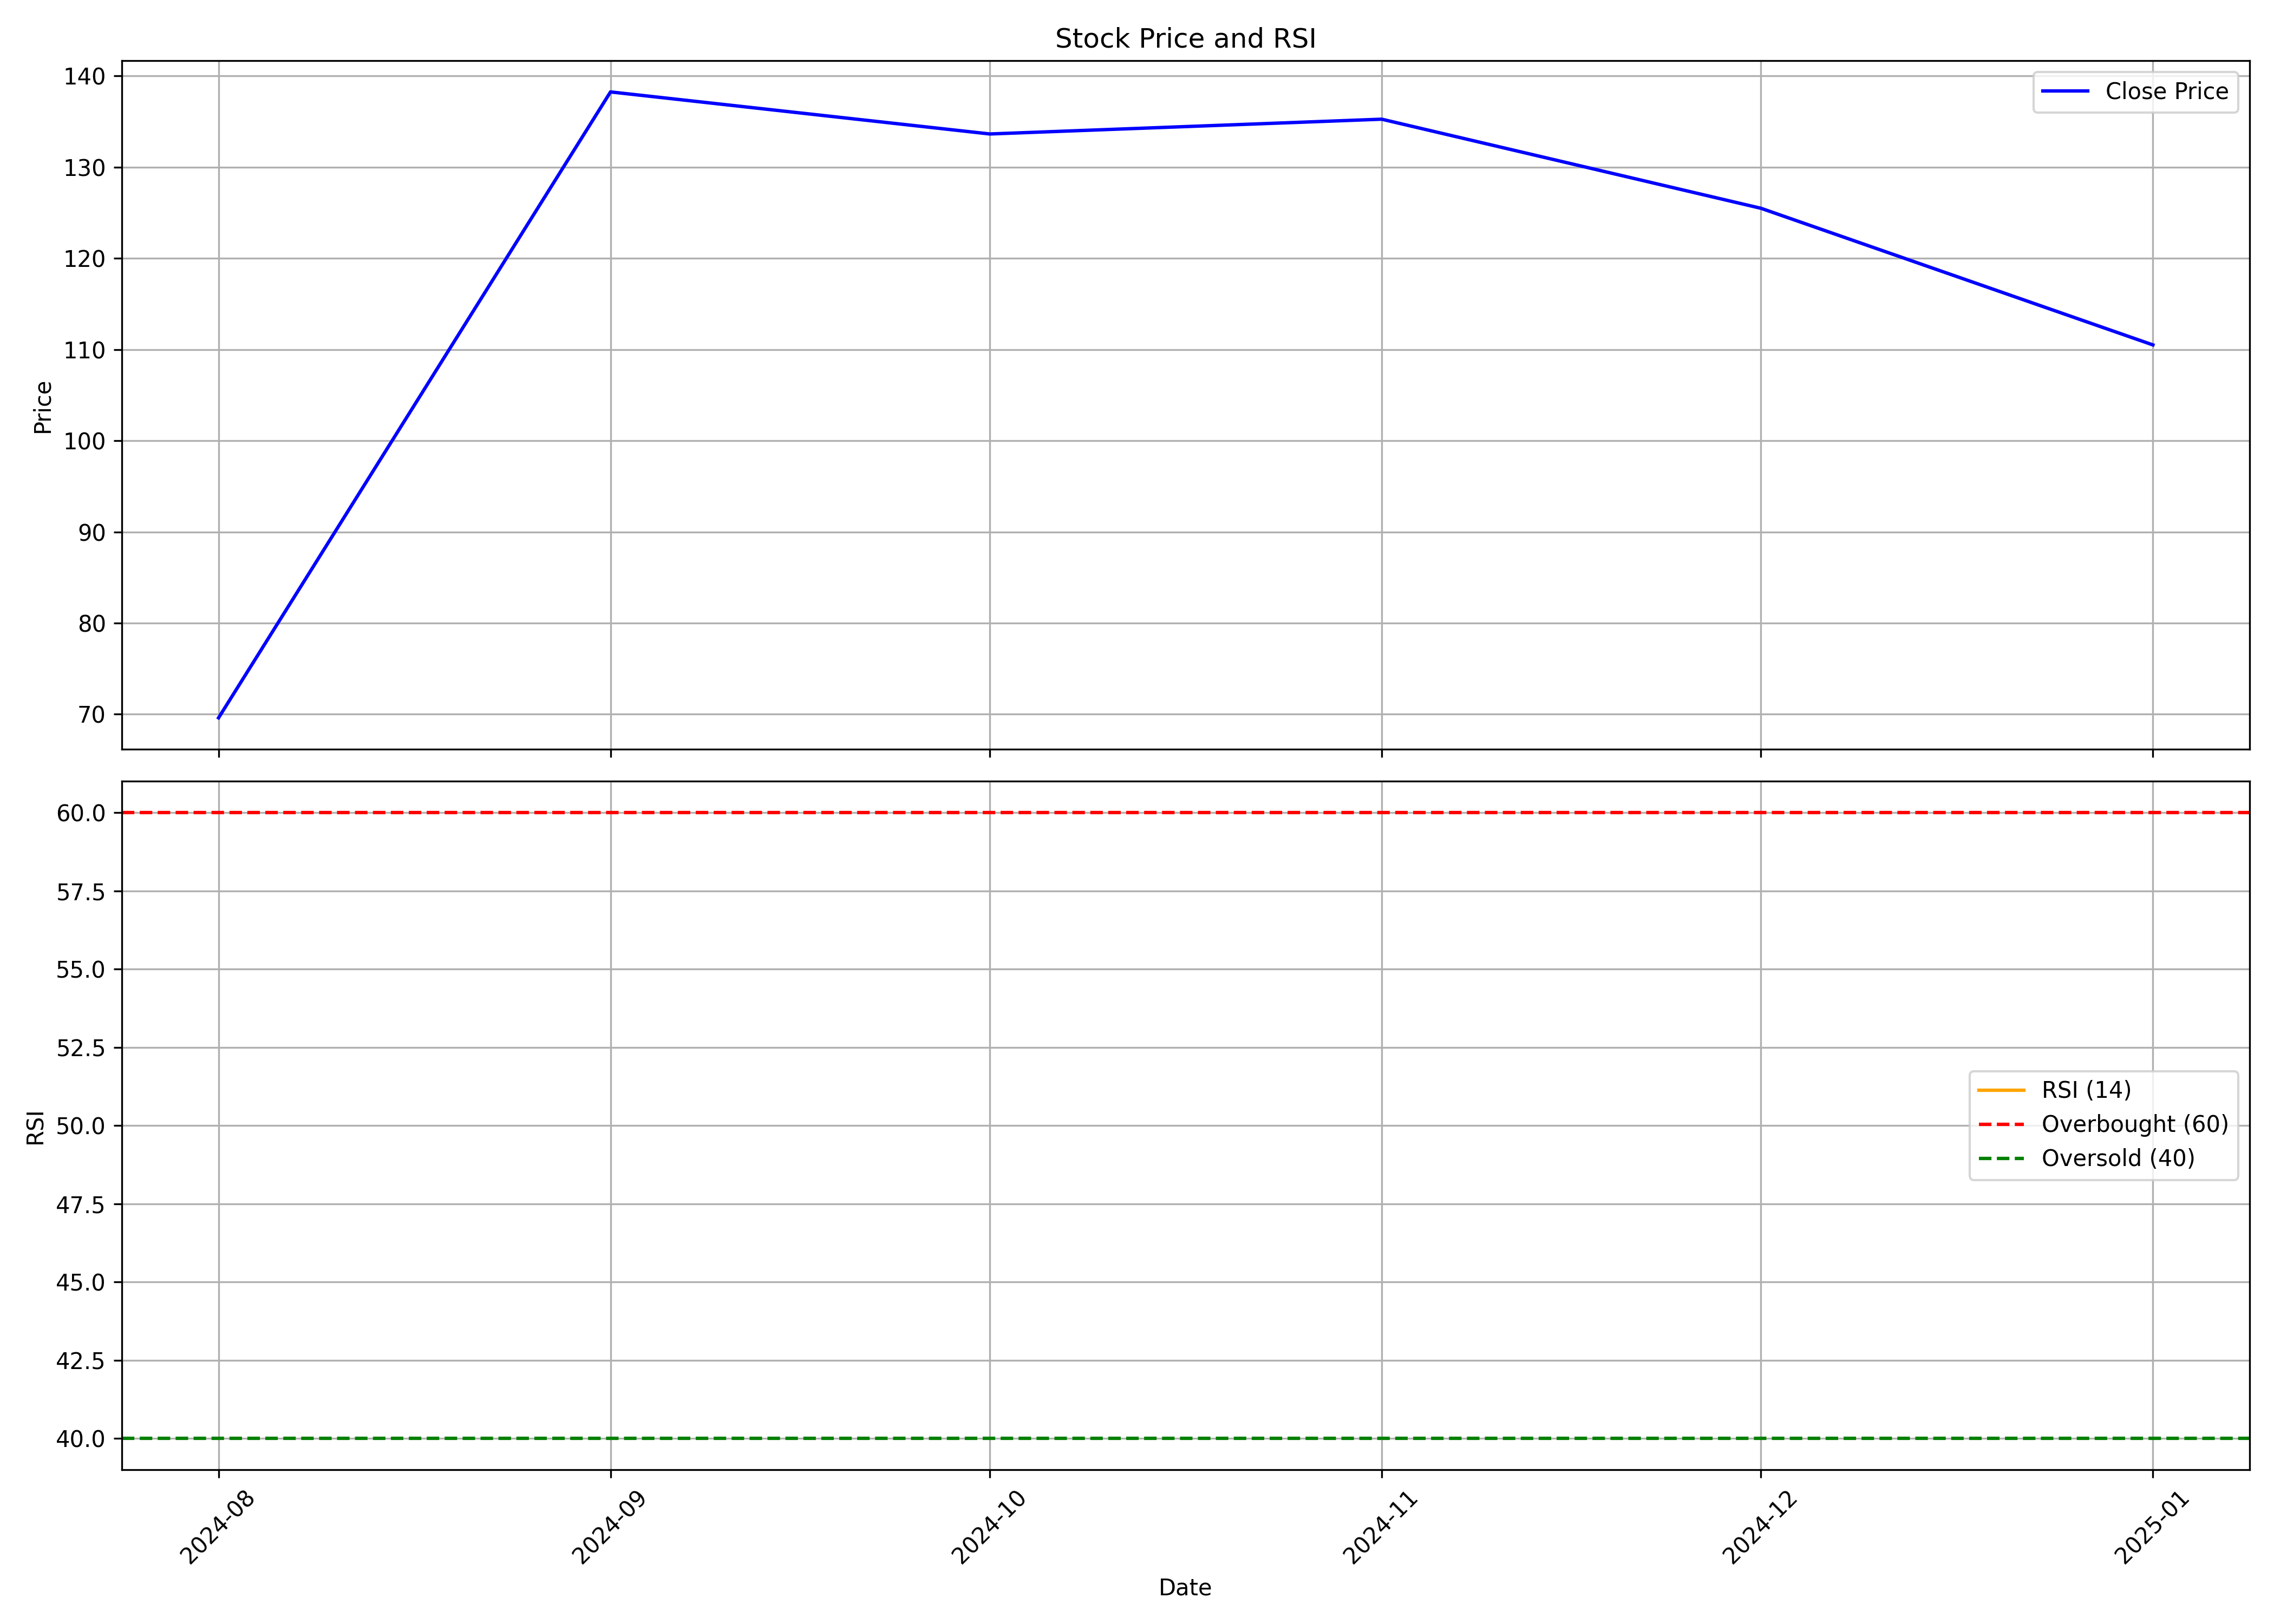

Source data for this figure (header and first rows):
, Unnamed: 0.1, Unnamed: 0, date, symbol, open, high, low, close, volume, rsi
0, 0, 0, 2024-08-01, RELTD, 84.72, 87.19, 66.01, 69.61, 1807221, 
1, 1, 1, 2024-09-01, RELTD, 71.0, 166.4, 70.13, 138.2, 8082685, 
2, 2, 2, 2024-10-01, RELTD, 131.3, 150.3, 119.6, 133.6, 6780835, 
3, 3, 3, 2024-11-01, RELTD, 139.3, 142.4, 106.8, 135.2, 1262471, 
4, 4, 4, 2024-12-01, RELTD, 139.4, 156.6, 121.5, 125.5, 1469809, 
5, 5, 5, 2025-01-01, RELTD, 125, 138.7, 104.2, 110.5, 1510214, 
